Photos from the image-classification dataset "dataset" in the GitHub repository feanored/astrostats-2025. Its 2 classes are: barred spiral galaxy, round smooth galaxy.

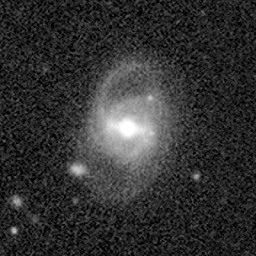
Label: round smooth galaxy

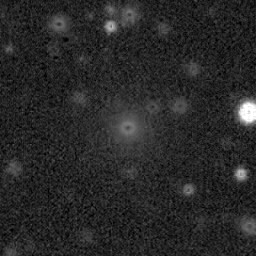
Label: barred spiral galaxy

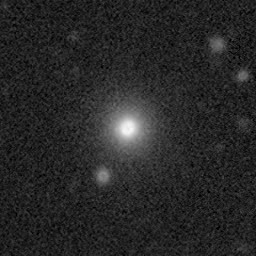
Label: barred spiral galaxy

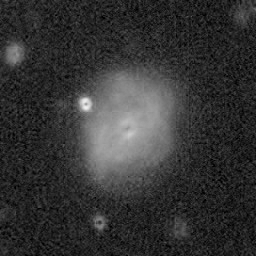
Label: round smooth galaxy

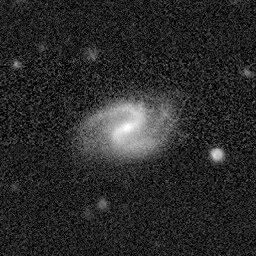
Label: round smooth galaxy

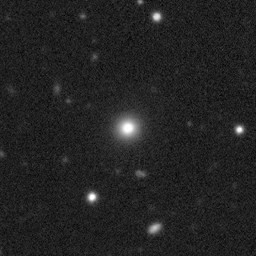
Label: barred spiral galaxy
